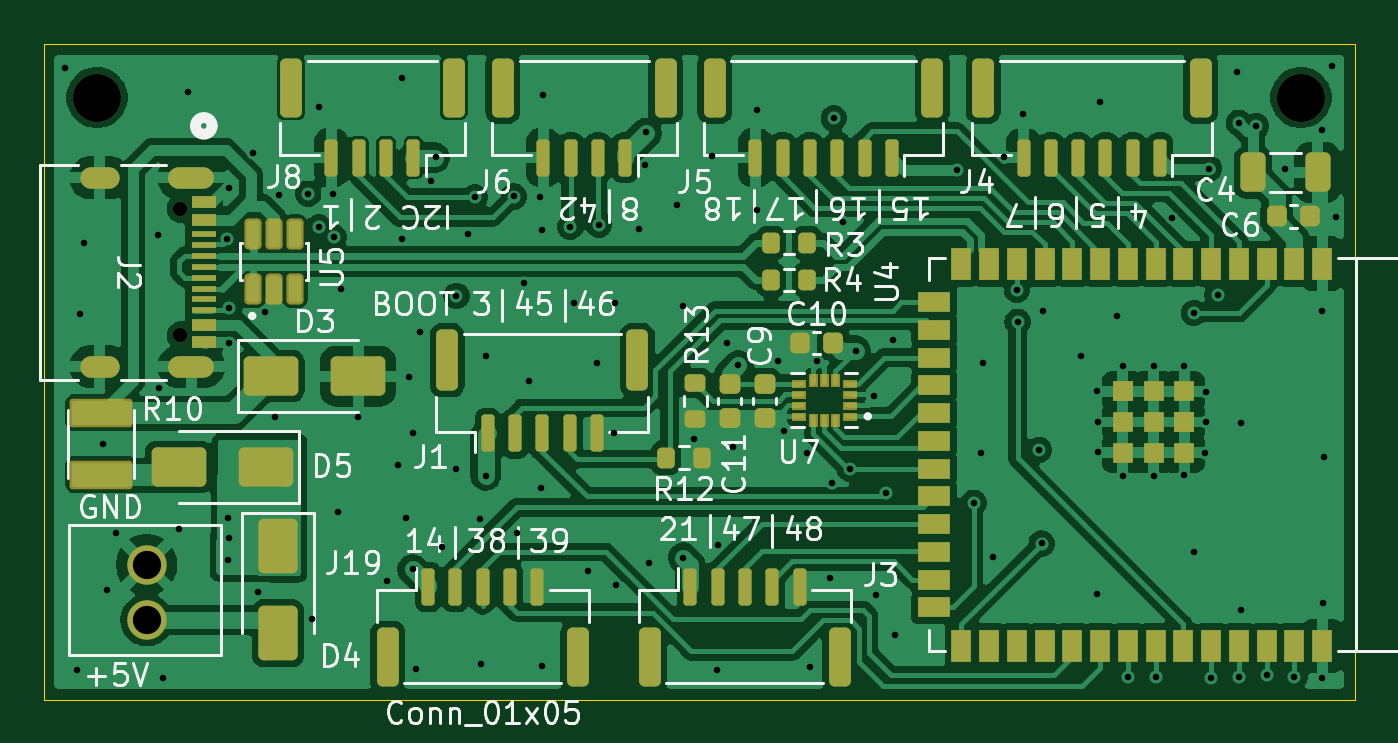
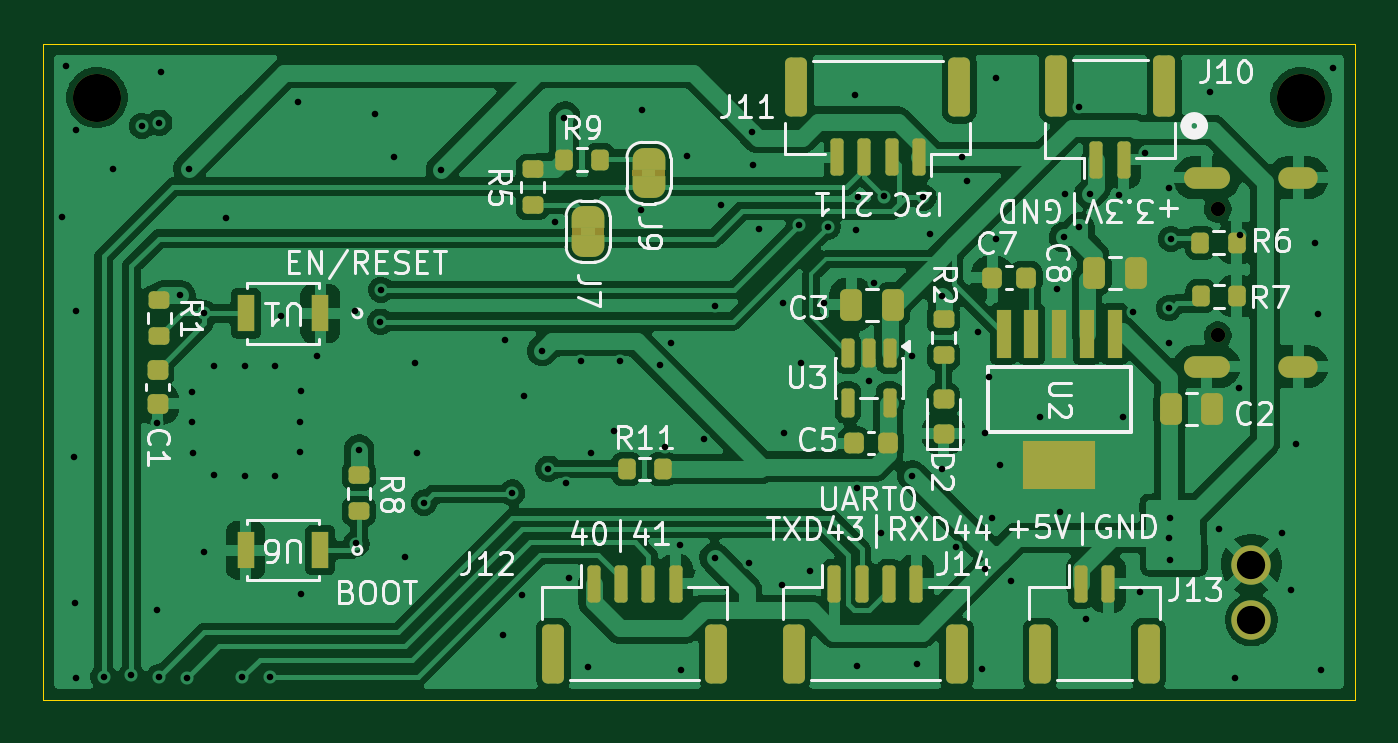
Circuit board: 13 layer files. Board 60.0 x 30.0 mm.
- bottom_copper: ESP32-IMU-B_Cu.gbr (189902 bytes)
- bottom_mask: ESP32-IMU-B_Mask.gbr (7017 bytes)
- paste: ESP32-IMU-B_Paste.gbr (5010 bytes)
- bottom_silk: ESP32-IMU-B_SilkS.gbr (64431 bytes)
- outline: ESP32-IMU-Edge_Cuts.gbr (608 bytes)
- top_copper: ESP32-IMU-F_Cu.gbr (216665 bytes)
- top_mask: ESP32-IMU-F_Mask.gbr (11221 bytes)
- paste: ESP32-IMU-F_Paste.gbr (10767 bytes)
- top_silk: ESP32-IMU-F_SilkS.gbr (82122 bytes)
- inner_copper: ESP32-IMU-In1_Cu.gbr (63485 bytes)
- inner_copper: ESP32-IMU-In2_Cu.gbr (179548 bytes)
- drill: ESP32-IMU-NPTH.drl (109 bytes)
- drill: ESP32-IMU-PTH.drl (2744 bytes)

=== bottom_copper: ESP32-IMU-B_Cu.gbr (189902 bytes, source omitted) ===
=== bottom_mask: ESP32-IMU-B_Mask.gbr (7017 bytes, source omitted) ===
=== paste: ESP32-IMU-B_Paste.gbr ===
%TF.GenerationSoftware,KiCad,Pcbnew,10.0.0*%
%TF.CreationDate,2026-09-27T22:51:34-04:00*%
%TF.ProjectId,ESP32-IMU,45535033-322d-4494-9d55-2e6b69636164,rev?*%
%TF.SameCoordinates,Original*%
%TF.FileFunction,Paste,Bot*%
%TF.FilePolarity,Positive*%
%FSLAX46Y46*%
G04 Gerber Fmt 4.6, Leading zero omitted, Abs format (unit mm)*
G04 Created by KiCad (PCBNEW 10.0.0) date 2026-09-27 22:51:34*
%MOMM*%
%LPD*%
G01*
G04 APERTURE LIST*
G04 Aperture macros list*
%AMRoundRect*
0 Rectangle with rounded corners*
0 $1 Rounding radius*
0 $2 $3 $4 $5 $6 $7 $8 $9 X,Y pos of 4 corners*
0 Add a 4 corners polygon primitive as box body*
4,1,4,$2,$3,$4,$5,$6,$7,$8,$9,$2,$3,0*
0 Add four circle primitives for the rounded corners*
1,1,$1+$1,$2,$3*
1,1,$1+$1,$4,$5*
1,1,$1+$1,$6,$7*
1,1,$1+$1,$8,$9*
0 Add four rect primitives between the rounded corners*
20,1,$1+$1,$2,$3,$4,$5,0*
20,1,$1+$1,$4,$5,$6,$7,0*
20,1,$1+$1,$6,$7,$8,$9,0*
20,1,$1+$1,$8,$9,$2,$3,0*%
G04 Aperture macros list end*
%ADD10RoundRect,0.200000X0.200000X0.275000X-0.200000X0.275000X-0.200000X-0.275000X0.200000X-0.275000X0*%
%ADD11RoundRect,0.150000X-0.150000X0.512500X-0.150000X-0.512500X0.150000X-0.512500X0.150000X0.512500X0*%
%ADD12RoundRect,0.200000X-0.275000X0.200000X-0.275000X-0.200000X0.275000X-0.200000X0.275000X0.200000X0*%
%ADD13RoundRect,0.250000X-0.250000X-0.475000X0.250000X-0.475000X0.250000X0.475000X-0.250000X0.475000X0*%
%ADD14R,0.800000X1.700000*%
%ADD15RoundRect,0.225000X0.250000X-0.225000X0.250000X0.225000X-0.250000X0.225000X-0.250000X-0.225000X0*%
%ADD16RoundRect,0.150000X-0.150000X-0.700000X0.150000X-0.700000X0.150000X0.700000X-0.150000X0.700000X0*%
%ADD17RoundRect,0.250000X-0.250000X-1.100000X0.250000X-1.100000X0.250000X1.100000X-0.250000X1.100000X0*%
%ADD18RoundRect,0.218750X0.256250X-0.218750X0.256250X0.218750X-0.256250X0.218750X-0.256250X-0.218750X0*%
%ADD19RoundRect,0.150000X0.150000X0.700000X-0.150000X0.700000X-0.150000X-0.700000X0.150000X-0.700000X0*%
%ADD20RoundRect,0.250000X0.250000X1.150000X-0.250000X1.150000X-0.250000X-1.150000X0.250000X-1.150000X0*%
%ADD21RoundRect,0.250000X0.250000X1.100000X-0.250000X1.100000X-0.250000X-1.100000X0.250000X-1.100000X0*%
%ADD22R,0.650001X2.200001*%
%ADD23R,3.300001X2.200001*%
%ADD24RoundRect,0.200000X-0.200000X-0.275000X0.200000X-0.275000X0.200000X0.275000X-0.200000X0.275000X0*%
%ADD25RoundRect,0.225000X0.225000X0.250000X-0.225000X0.250000X-0.225000X-0.250000X0.225000X-0.250000X0*%
%ADD26RoundRect,0.225000X-0.225000X-0.250000X0.225000X-0.250000X0.225000X0.250000X-0.225000X0.250000X0*%
%ADD27RoundRect,0.200000X0.275000X-0.200000X0.275000X0.200000X-0.275000X0.200000X-0.275000X-0.200000X0*%
G04 APERTURE END LIST*
D10*
%TO.C,R11*%
X124715000Y-99550000D03*
X123065000Y-99550000D03*
%TD*%
D11*
%TO.C,U3*%
X112680000Y-94232500D03*
X113630000Y-94232500D03*
X114580000Y-94232500D03*
X114580000Y-96507500D03*
X112680000Y-96507500D03*
%TD*%
D12*
%TO.C,R2*%
X110210000Y-92700000D03*
X110210000Y-94350000D03*
%TD*%
D13*
%TO.C,C3*%
X112530000Y-92032500D03*
X114430000Y-92032500D03*
%TD*%
D14*
%TO.C,U1*%
X138739998Y-92430000D03*
X142140002Y-92430000D03*
%TD*%
D12*
%TO.C,R5*%
X129020000Y-85825000D03*
X129020000Y-87475000D03*
%TD*%
D14*
%TO.C,U6*%
X138739998Y-103259998D03*
X142140002Y-103259998D03*
%TD*%
D12*
%TO.C,R1*%
X146100000Y-91810000D03*
X146100000Y-93460000D03*
%TD*%
D15*
%TO.C,C1*%
X146180000Y-96570000D03*
X146180000Y-95020000D03*
%TD*%
D16*
%TO.C,J11*%
X111340000Y-85290000D03*
X112590000Y-85290000D03*
X113840000Y-85290000D03*
X115090000Y-85290000D03*
D17*
X109490000Y-82090000D03*
X116940000Y-82090000D03*
%TD*%
D18*
%TO.C,D2*%
X110210000Y-97930000D03*
X110210000Y-96355000D03*
%TD*%
D10*
%TO.C,R9*%
X127570000Y-85390000D03*
X125920000Y-85390000D03*
%TD*%
D19*
%TO.C,J10*%
X103210000Y-85390000D03*
X101960000Y-85390000D03*
D20*
X105060000Y-82040000D03*
X100110000Y-82040000D03*
%TD*%
D19*
%TO.C,J13*%
X103925000Y-104810000D03*
X102675000Y-104810000D03*
D21*
X105775000Y-108010000D03*
X100825000Y-108010000D03*
%TD*%
D22*
%TO.C,U2*%
X102380000Y-93369999D03*
X103650000Y-93369999D03*
X104920000Y-93369999D03*
X106190000Y-93369999D03*
X107460000Y-93369999D03*
D23*
X104920000Y-99370000D03*
%TD*%
D19*
%TO.C,J14*%
X115205000Y-104810000D03*
X113955000Y-104810000D03*
X112705000Y-104810000D03*
X111455000Y-104810000D03*
D21*
X117055000Y-108010000D03*
X109605000Y-108010000D03*
%TD*%
D19*
%TO.C,J12*%
X126220000Y-104810000D03*
X124970000Y-104810000D03*
X123720000Y-104810000D03*
X122470000Y-104810000D03*
D21*
X128070000Y-108010000D03*
X120620000Y-108010000D03*
%TD*%
D13*
%TO.C,C8*%
X101420000Y-90570000D03*
X103320000Y-90570000D03*
%TD*%
D24*
%TO.C,R6*%
X96800000Y-89200000D03*
X98450000Y-89200000D03*
%TD*%
D25*
%TO.C,C7*%
X107980000Y-90790000D03*
X106430000Y-90790000D03*
%TD*%
D26*
%TO.C,C5*%
X112750000Y-98372500D03*
X114300000Y-98372500D03*
%TD*%
D13*
%TO.C,C2*%
X97900000Y-96810000D03*
X99800000Y-96810000D03*
%TD*%
D24*
%TO.C,R7*%
X96785000Y-91640000D03*
X98435000Y-91640000D03*
%TD*%
D27*
%TO.C,R8*%
X136960000Y-101490000D03*
X136960000Y-99840000D03*
%TD*%
M02*

=== bottom_silk: ESP32-IMU-B_SilkS.gbr (64431 bytes, source omitted) ===
=== outline: ESP32-IMU-Edge_Cuts.gbr ===
%TF.GenerationSoftware,KiCad,Pcbnew,10.0.0*%
%TF.CreationDate,2026-09-27T22:51:34-04:00*%
%TF.ProjectId,ESP32-IMU,45535033-322d-4494-9d55-2e6b69636164,rev?*%
%TF.SameCoordinates,Original*%
%TF.FileFunction,Profile,NP*%
%FSLAX46Y46*%
G04 Gerber Fmt 4.6, Leading zero omitted, Abs format (unit mm)*
G04 Created by KiCad (PCBNEW 10.0.0) date 2026-09-27 22:51:34*
%MOMM*%
%LPD*%
G01*
G04 APERTURE LIST*
%TA.AperFunction,Profile*%
%ADD10C,0.050000*%
%TD*%
G04 APERTURE END LIST*
D10*
X91400000Y-80100000D02*
X151400000Y-80100000D01*
X151400000Y-110100000D01*
X91400000Y-110100000D01*
X91400000Y-80100000D01*
M02*

=== top_copper: ESP32-IMU-F_Cu.gbr (216665 bytes, source omitted) ===
=== top_mask: ESP32-IMU-F_Mask.gbr (11221 bytes, source omitted) ===
=== paste: ESP32-IMU-F_Paste.gbr (10767 bytes, source omitted) ===
=== top_silk: ESP32-IMU-F_SilkS.gbr (82122 bytes, source omitted) ===
=== inner_copper: ESP32-IMU-In1_Cu.gbr (63485 bytes, source omitted) ===
=== inner_copper: ESP32-IMU-In2_Cu.gbr (179548 bytes, source omitted) ===
=== drill: ESP32-IMU-NPTH.drl ===
M48
INCH
T1C0.0260
T2C0.0866
%
G90
G05
T1
X3.8449Y-3.4508
X3.8449Y-3.6783
T2
X3.6949Y-3.25
X5.8642Y-3.25
M30

=== drill: ESP32-IMU-PTH.drl ===
M48
INCH
T1C0.0118
T2C0.0240
T3C0.0510
%
G90
G05
T1
X3.6378Y-3.1965
X3.6594Y-4.2807
X3.6646Y-3.6409
X3.6705Y-3.5114
X3.7047Y-3.8748
X3.7126Y-4.137
X3.7287Y-4.0339
X3.8043Y-3.4976
X3.8059Y-3.7728
X3.813Y-4.2961
X3.8429Y-4.0276
X3.8583Y-3.2406
X3.9291Y-3.5048
X3.9311Y-4.0075
X3.9315Y-4.0835
X3.9319Y-4.0433
X3.9331Y-3.4134
X3.9331Y-3.6295
X3.9331Y-3.6929
X3.9764Y-3.3504
X3.9843Y-4.1417
X3.9982Y-3.6358
X4.0161Y-3.8264
X4.0224Y-3.426
X4.0756Y-3.4232
X4.0827Y-4.189
X4.0941Y-3.4839
X4.0949Y-3.2673
X4.1197Y-3.4244
X4.1217Y-3.5016
X4.1291Y-3.9965
X4.1343Y-3.5941
X4.1657Y-3.8252
X4.2165Y-4.122
X4.237Y-3.913
X4.2441Y-3.215
X4.2441Y-3.5055
X4.2508Y-4.0083
X4.2575Y-3.7528
X4.2634Y-3.8539
X4.2637Y-4.1001
X4.2689Y-4.2799
X4.2768Y-3.6728
X4.2972Y-3.3996
X4.3055Y-3.3579
X4.3157Y-4.0602
X4.3421Y-3.9185
X4.3425Y-3.6075
X4.3634Y-3.4961
X4.3752Y-3.4299
X4.3854Y-4.0098
X4.3862Y-4.2705
X4.3953Y-3.7157
X4.3953Y-3.9311
X4.4461Y-3.4283
X4.452Y-4.0339
X4.465Y-3.5846
X4.474Y-3.7606
X4.4929Y-3.4295
X4.4941Y-3.9535
X4.4957Y-4.2748
X4.4965Y-3.489
X4.4988Y-3.2457
X4.5476Y-3.4827
X4.5535Y-3.6209
X4.5795Y-4.1031
X4.5949Y-3.7276
X4.5992Y-3.4795
X4.6256Y-3.8551
X4.6287Y-3.6205
X4.6291Y-4.128
X4.672Y-3.487
X4.6827Y-3.3717
X4.6837Y-3.3124
X4.6898Y-4.0886
X4.7402Y-3.4429
X4.7508Y-3.6252
X4.7512Y-4.0791
X4.7709Y-3.865
X4.802Y-3.3559
X4.8114Y-4.2807
X4.8138Y-4.0555
X4.8299Y-3.6929
X4.8402Y-3.8795
X4.8504Y-3.7327
X4.8831Y-3.2717
X4.8843Y-3.4524
X4.9213Y-3.7244
X4.9331Y-3.8504
X4.9736Y-3.8906
X4.9795Y-4.2756
X4.9921Y-3.7244
X5.0146Y-4.1154
X5.0197Y-3.9439
X5.0224Y-3.2874
X5.039Y-3.4744
X5.0508Y-3.9187
X5.0618Y-3.7063
X5.0945Y-3.7874
X5.0988Y-4.1472
X5.1161Y-3.9618
X5.1287Y-3.6866
X5.1323Y-4.2185
X5.2445Y-3.3799
X5.2748Y-3.9799
X5.2882Y-3.8902
X5.2917Y-3.7287
X5.3087Y-4.078
X5.3299Y-3.3567
X5.3524Y-3.5965
X5.3535Y-3.6539
X5.3638Y-3.2795
X5.3921Y-3.8846
X5.3969Y-4.0535
X5.4Y-3.6346
X5.4681Y-3.7165
X5.4969Y-4.1449
X5.4972Y-3.7795
X5.4976Y-3.8343
X5.4976Y-3.889
X5.502Y-3.2579
X5.5323Y-3.6429
X5.5433Y-3.7343
X5.5433Y-3.9315
X5.5524Y-4.2945
X5.5984Y-3.7343
X5.5984Y-3.9323
X5.6024Y-4.2945
X5.6323Y-3.4665
X5.6531Y-3.9303
X5.6535Y-3.7335
X5.6709Y-3.6382
X5.6717Y-4.0685
X5.6917Y-3.8898
X5.6929Y-3.7799
X5.6929Y-3.835
X5.6988Y-3.378
X5.7022Y-4.2951
X5.7138Y-3.6063
X5.7492Y-3.2035
X5.752Y-3.2953
X5.7524Y-4.2937
X5.7563Y-4.174
X5.7567Y-3.8366
X5.7835Y-3.3012
X5.8024Y-4.2913
X5.8356Y-3.378
X5.8524Y-4.2933
X5.9028Y-3.3091
X5.9028Y-3.635
X5.9028Y-4.2965
X5.9043Y-4.1602
X5.9063Y-3.8972
X5.9201Y-3.1933
X5.9264Y-3.4646
T3
X3.7843Y-4.0915
X3.7843Y-4.1915
T2
G00X3.7155Y-3.3945
M15
G01X3.6845Y-3.3945
M16
G05
G00X3.7155Y-3.7346
M15
G01X3.6845Y-3.7346
M16
G05
G00X3.8861Y-3.3945
M15
G01X3.8431Y-3.3945
M16
G05
G00X3.8861Y-3.7346
M15
G01X3.8431Y-3.7346
M16
G05
M30
